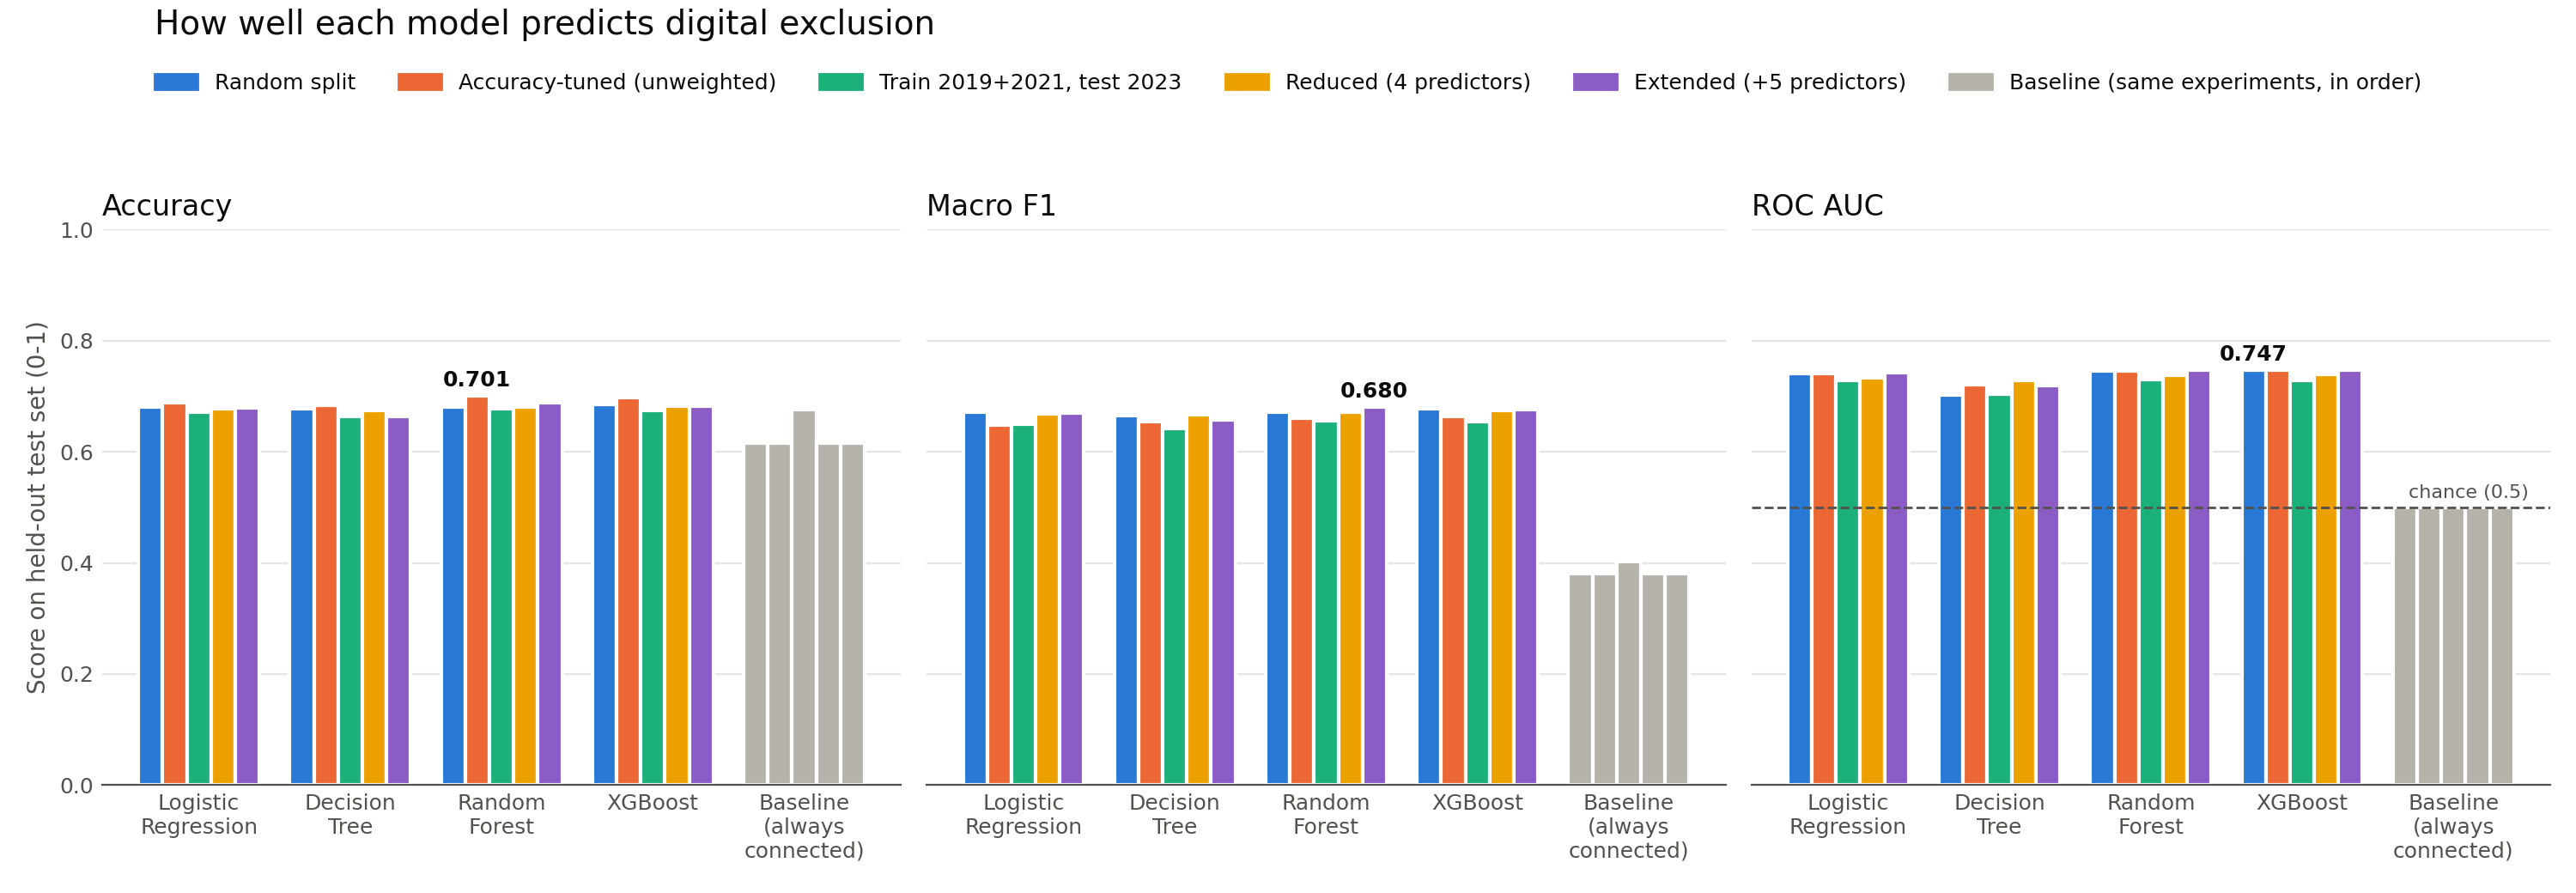

Data behind this chart, as committed beside it:
Experiment, Model, Test Size, Accuracy, Balanced Accuracy, Precision, Recall, F1 (excluded), Macro F1, ROC AUC, Correct Connected (TN), False Alarms (FP), Missed Excluded (FN), Correct Excluded (TP)
Random split, Logistic Regression, 5629, 0.68, 0.679, 0.571, 0.672, 0.618, 0.671, 0.741, 2376, 1090, 710, 1453
Random split, Decision Tree, 5629, 0.678, 0.67, 0.574, 0.633, 0.602, 0.666, 0.702, 2448, 1018, 793, 1370
Random split, Random Forest, 5629, 0.681, 0.68, 0.573, 0.673, 0.619, 0.672, 0.746, 2379, 1087, 707, 1456
Random split, XGBoost, 5629, 0.685, 0.686, 0.576, 0.69, 0.628, 0.678, 0.747, 2366, 1100, 671, 1492
Random split, Baseline (always connected), 5629, 0.616, 0.5, 0.0, 0.0, 0.0, 0.381, 0.5, 3466, 0, 2163, 0
Accuracy-tuned (unweighted), Logistic Regression, 5629, 0.689, 0.645, 0.634, 0.452, 0.528, 0.648, 0.741, 2902, 564, 1185, 978
Accuracy-tuned (unweighted), Decision Tree, 5629, 0.684, 0.651, 0.606, 0.507, 0.552, 0.654, 0.721, 2753, 713, 1066, 1097
Accuracy-tuned (unweighted), Random Forest, 5629, 0.701, 0.656, 0.658, 0.463, 0.543, 0.661, 0.746, 2945, 521, 1162, 1001
Accuracy-tuned (unweighted), XGBoost, 5629, 0.697, 0.659, 0.635, 0.496, 0.557, 0.663, 0.747, 2849, 617, 1090, 1073
Accuracy-tuned (unweighted), Baseline (always connected), 5629, 0.616, 0.5, 0.0, 0.0, 0.0, 0.381, 0.5, 3466, 0, 2163, 0
Train 2019+2021, test 2023, Logistic Regression, 6268, 0.672, 0.667, 0.495, 0.655, 0.564, 0.65, 0.729, 2880, 1358, 700, 1330
Train 2019+2021, test 2023, Decision Tree, 6268, 0.663, 0.658, 0.485, 0.645, 0.554, 0.642, 0.704, 2846, 1392, 720, 1310
Train 2019+2021, test 2023, Random Forest, 6268, 0.677, 0.673, 0.501, 0.663, 0.57, 0.656, 0.73, 2895, 1343, 684, 1346
Train 2019+2021, test 2023, XGBoost, 6268, 0.675, 0.672, 0.498, 0.667, 0.57, 0.654, 0.729, 2875, 1363, 677, 1353
Train 2019+2021, test 2023, Baseline (always connected), 6268, 0.676, 0.5, 0.0, 0.0, 0.0, 0.403, 0.5, 4238, 0, 2030, 0
Reduced (4 predictors), Logistic Regression, 5629, 0.677, 0.674, 0.569, 0.662, 0.612, 0.668, 0.734, 2380, 1086, 731, 1432
Reduced (4 predictors), Decision Tree, 5629, 0.674, 0.675, 0.563, 0.68, 0.616, 0.667, 0.729, 2325, 1141, 692, 1471
Reduced (4 predictors), Random Forest, 5629, 0.68, 0.681, 0.568, 0.689, 0.623, 0.672, 0.738, 2335, 1131, 673, 1490
Reduced (4 predictors), XGBoost, 5629, 0.683, 0.683, 0.573, 0.682, 0.623, 0.675, 0.74, 2368, 1098, 688, 1475
Reduced (4 predictors), Baseline (always connected), 5629, 0.616, 0.5, 0.0, 0.0, 0.0, 0.381, 0.5, 3466, 0, 2163, 0
Extended (+5 predictors), Logistic Regression, 5629, 0.679, 0.678, 0.569, 0.673, 0.617, 0.67, 0.742, 2364, 1102, 707, 1456
Extended (+5 predictors), Decision Tree, 5629, 0.664, 0.667, 0.551, 0.679, 0.608, 0.657, 0.72, 2268, 1198, 694, 1469
Extended (+5 predictors), Random Forest, 5629, 0.688, 0.688, 0.579, 0.687, 0.628, 0.68, 0.747, 2384, 1082, 676, 1487
Extended (+5 predictors), XGBoost, 5629, 0.683, 0.685, 0.573, 0.693, 0.627, 0.676, 0.747, 2348, 1118, 665, 1498
Extended (+5 predictors), Baseline (always connected), 5629, 0.616, 0.5, 0.0, 0.0, 0.0, 0.381, 0.5, 3466, 0, 2163, 0
